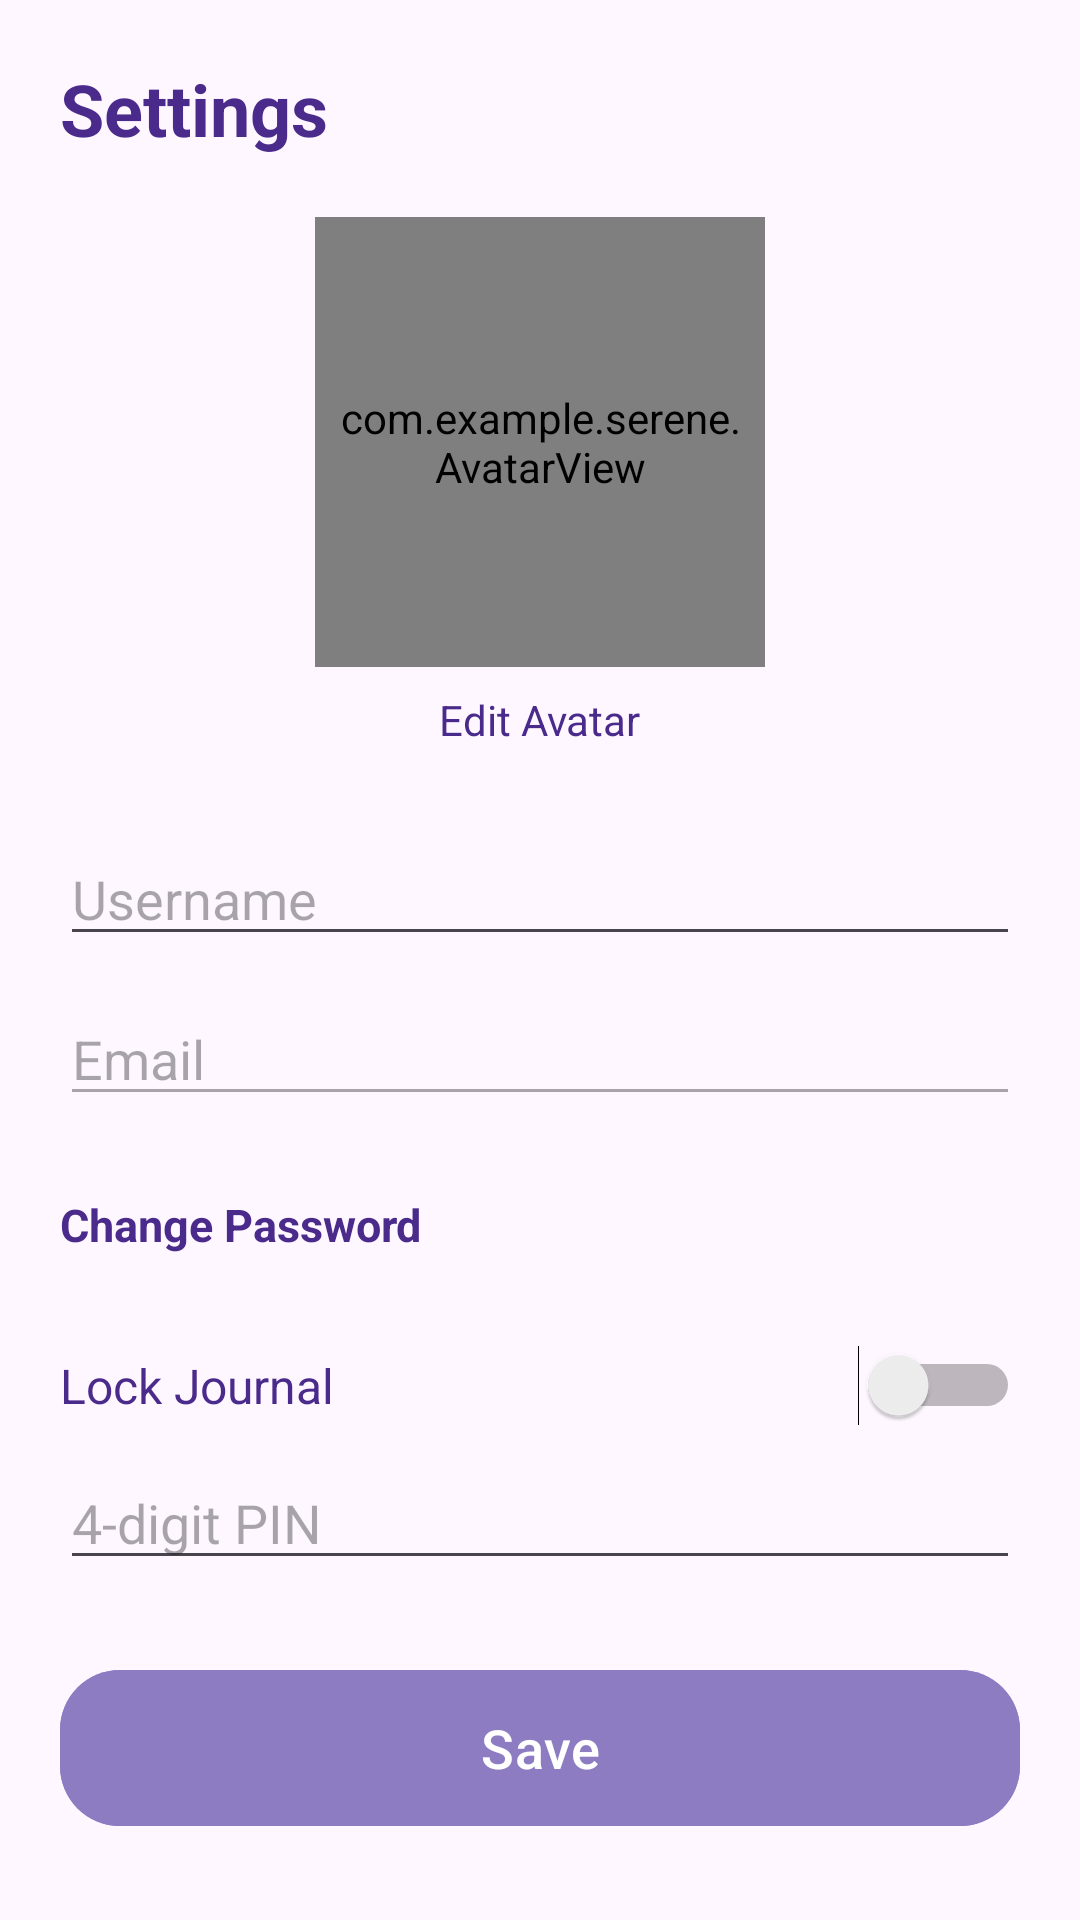

Reconstruct the res/layout file that produces this screen, plus the resources it refers to.
<!-- AndroidManifest.xml: application theme Theme.Serene -->
<!-- res/layout/fragment_settings.xml -->
<?xml version="1.0" encoding="utf-8"?>
<FrameLayout xmlns:android="http://schemas.android.com/apk/res/android"
    xmlns:app="http://schemas.android.com/apk/res-auto"
    android:layout_width="match_parent"
    android:layout_height="match_parent">

    <ScrollView
        android:id="@+id/contentContainer"
        android:layout_width="match_parent"
        android:layout_height="match_parent"
        android:background="@color/transparent">

        <LinearLayout
            android:layout_width="match_parent"
            android:layout_height="wrap_content"
            android:orientation="vertical"
            android:padding="20dp">

            <TextView
                android:layout_width="wrap_content"
                android:layout_height="wrap_content"
                android:text="Settings"
                android:textSize="24sp"
                android:textStyle="bold"
                android:textColor="@color/text_color_purple"
                android:layout_marginBottom="20dp"/>

            <com.example.serene.AvatarView
                android:id="@+id/imgAvatar"
                android:layout_width="150dp"
                android:layout_height="150dp"
                android:layout_gravity="center"
                android:padding="8dp"/>

            <TextView
                android:id="@+id/btnEditAvatar"
                android:layout_width="wrap_content"
                android:layout_height="wrap_content"
                android:text="Edit Avatar"
                android:textColor="@color/text_color_purple"
                android:layout_gravity="center"
                android:padding="8dp"/>

            <EditText
                android:id="@+id/etUsername"
                android:layout_width="match_parent"
                android:layout_height="wrap_content"
                android:hint="Username"
                android:textColor="@color/text_color_purple"
                android:layout_marginTop="20dp"/>

            <EditText
                android:id="@+id/etEmail"
                android:layout_width="match_parent"
                android:layout_height="wrap_content"
                android:hint="Email"
                android:enabled="false"
                android:textColor="@color/text_color_purple"
                android:layout_marginTop="12dp"/>

            <TextView
                android:id="@+id/btnChangePassword"
                android:layout_width="match_parent"
                android:layout_height="wrap_content"
                android:text="Change Password"
                android:textSize="15sp"
                android:textStyle="bold"
                android:textColor="@color/text_color_purple"
                android:paddingVertical="10dp"
                android:layout_marginTop="16dp"
                android:background="@drawable/nav_item_background"/>

            <LinearLayout
                android:layout_width="match_parent"
                android:layout_height="wrap_content"
                android:orientation="horizontal"
                android:gravity="center_vertical"
                android:layout_marginTop="20dp">

                <TextView
                    android:layout_weight="1"
                    android:layout_width="0dp"
                    android:layout_height="wrap_content"
                    android:text="Lock Journal"
                    android:textSize="16sp"
                    android:textColor="@color/text_color_purple"/>

                <Switch
                    android:id="@+id/switchLock"
                    android:layout_width="wrap_content"
                    android:layout_height="wrap_content"/>
            </LinearLayout>

            <EditText
                android:id="@+id/etPin"
                android:layout_width="match_parent"
                android:layout_height="wrap_content"
                android:hint="4-digit PIN"
                android:inputType="numberPassword"
                android:maxLength="4"
                android:textColor="@color/text_color_purple"
                android:layout_marginTop="10dp"/>

            <com.google.android.material.button.MaterialButton
                android:id="@+id/btnSave"
                android:layout_width="match_parent"
                android:layout_height="60dp"
                android:layout_marginTop="26dp"
                android:backgroundTint="@color/purple"
                android:text="Save"
                android:textAllCaps="false"
                android:textSize="18sp"
                app:cornerRadius="20dp" />

        </LinearLayout>
    </ScrollView>

    <FrameLayout
        android:id="@+id/loadingOverlay"
        android:layout_width="match_parent"
        android:layout_height="match_parent"
        android:background="#66000000"
        android:visibility="gone">

        <ProgressBar
            android:layout_width="wrap_content"
            android:layout_height="wrap_content"
            android:layout_gravity="center"/>
    </FrameLayout>

</FrameLayout>
<!-- resources referenced by this layout -->
<resources>
  <color name="purple">#8E7CC3</color>
  <color name="text_color_purple">#4a2a8a</color>
  <color name="transparent">#00FFFFFF</color>
  <!-- drawable nav_item_background (drawable) -->
  <?xml version="1.0" encoding="utf-8"?>
  <selector xmlns:android="http://schemas.android.com/apk/res/android">
  
      
      <item android:state_checked="true">
          <layer-list>
  
              
              <item>
                  <shape>
                      <solid android:color="#10A0C4FF"/>
                  </shape>
              </item>
  
              
              <item android:width="4dp" android:gravity="start">
                  <shape>
                      <gradient
                          android:startColor="#7C4DFF"
                          android:endColor="#82B1FF"
                          android:angle="270"/>
                      <corners android:radius="2dp"/>
                  </shape>
              </item>
  
          </layer-list>
      </item>
  
      
      <item>
          <color android:color="@android:color/transparent"/>
      </item>
  
  </selector>
  <style name="Theme.Serene" parent="Base.Theme.Serene" />
  <style name="Base.Theme.Serene" parent="Theme.Material3.DayNight.NoActionBar">
      </style>
</resources>
